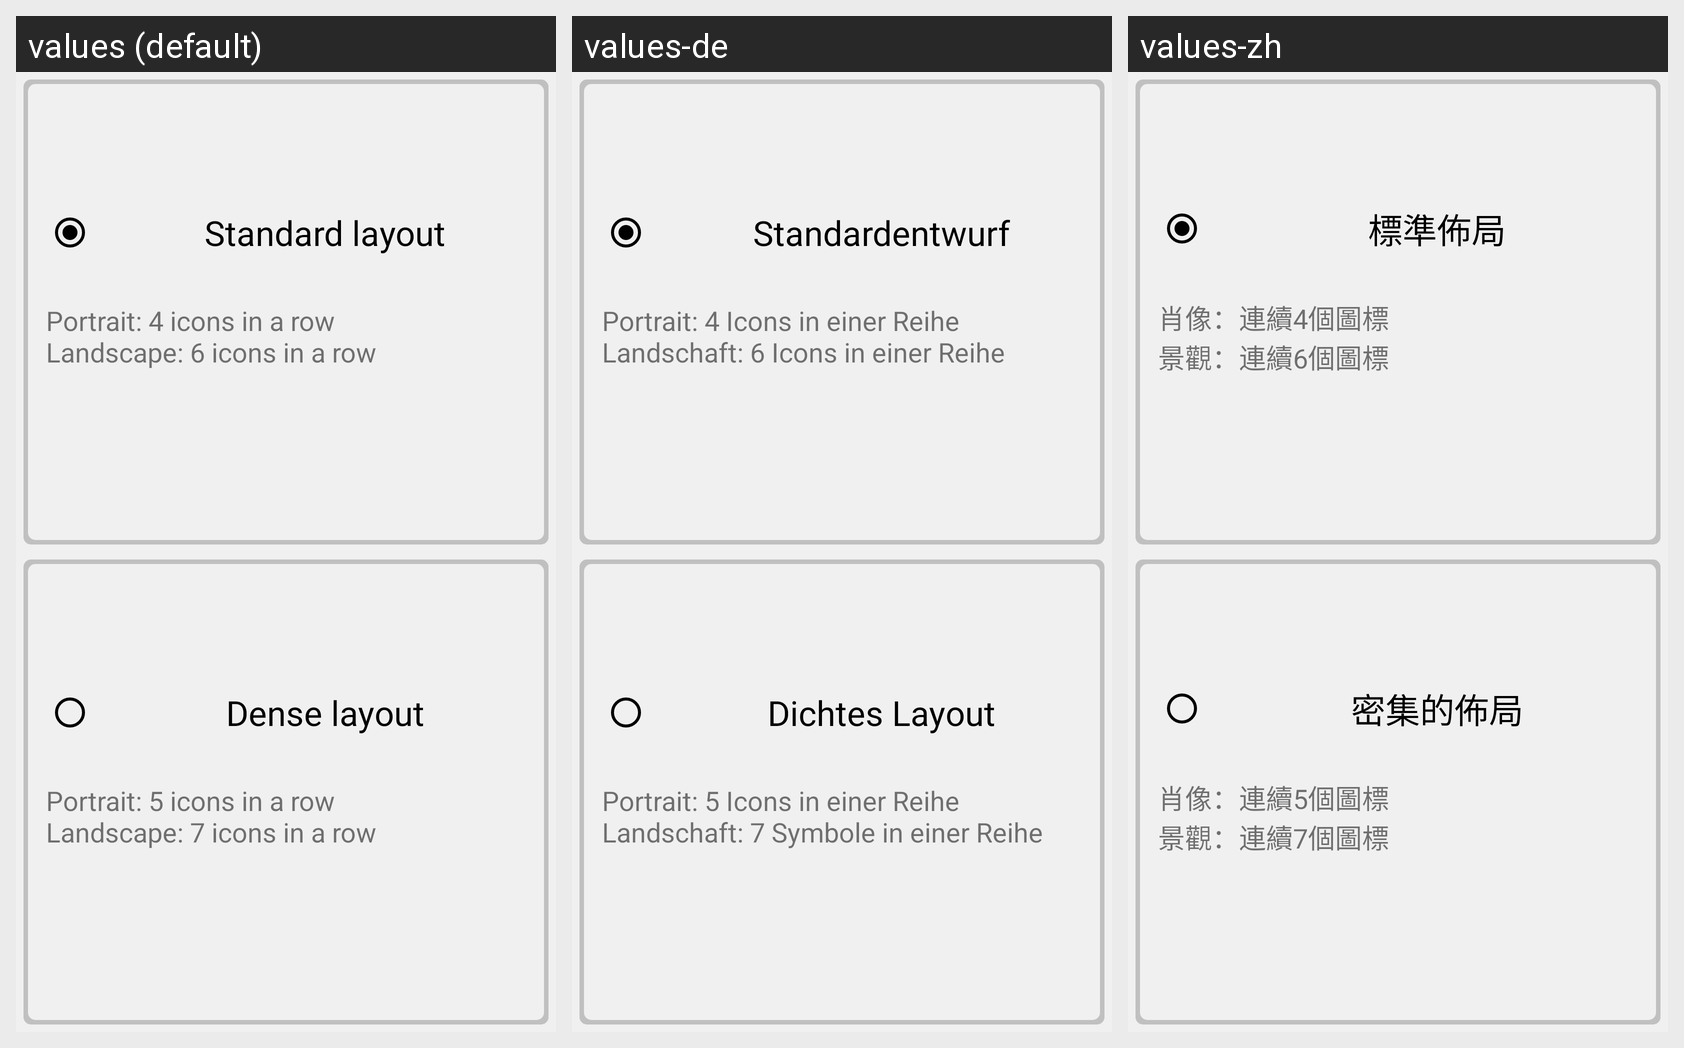

The Android screen above is rendered under several locales of the same app. Produce the string resources it draws, with the default and per-locale values.
Android screen res/layout/forth.xml rendered under 3 locales, left to right: values (default), values-de, values-zh. Device: Nexus 5 (rendered at 1080×1920; each locale shown at half size, 540×960, under a caption strip naming it); theme AppTheme.
Other locales in the repository, not shown: values-be-rBY, values-lt, values-ru.
Strings drawn on this screen, with the default value and each locale's value (text and hints the layout hard-codes, and strings that could not be matched under every locale, appear in the picture but are not listed):

standard
  values: Standard layout
  values-de: Standardentwurf
  values-zh: 標準佈局

_4_n_6
  values: Portrait: 4 icons in a row 
      Landscape: 6 icons in a row
  values-de: Portrait: 4 Icons in einer Reihe 
      Landschaft: 6 Icons in einer Reihe
  values-zh: 肖像：連續4個圖標
      景觀：連續6個圖標

plot
  values: Dense layout
  values-de: Dichtes Layout
  values-zh: 密集的佈局

_5_n_7
  values: Portrait: 5 icons in a row
      Landscape: 7 icons in a row
  values-de: Portrait: 5 Icons in einer Reihe
      Landschaft: 7 Symbole in einer Reihe
  values-zh: 肖像：連續5個圖標
      景觀：連續7個圖標
